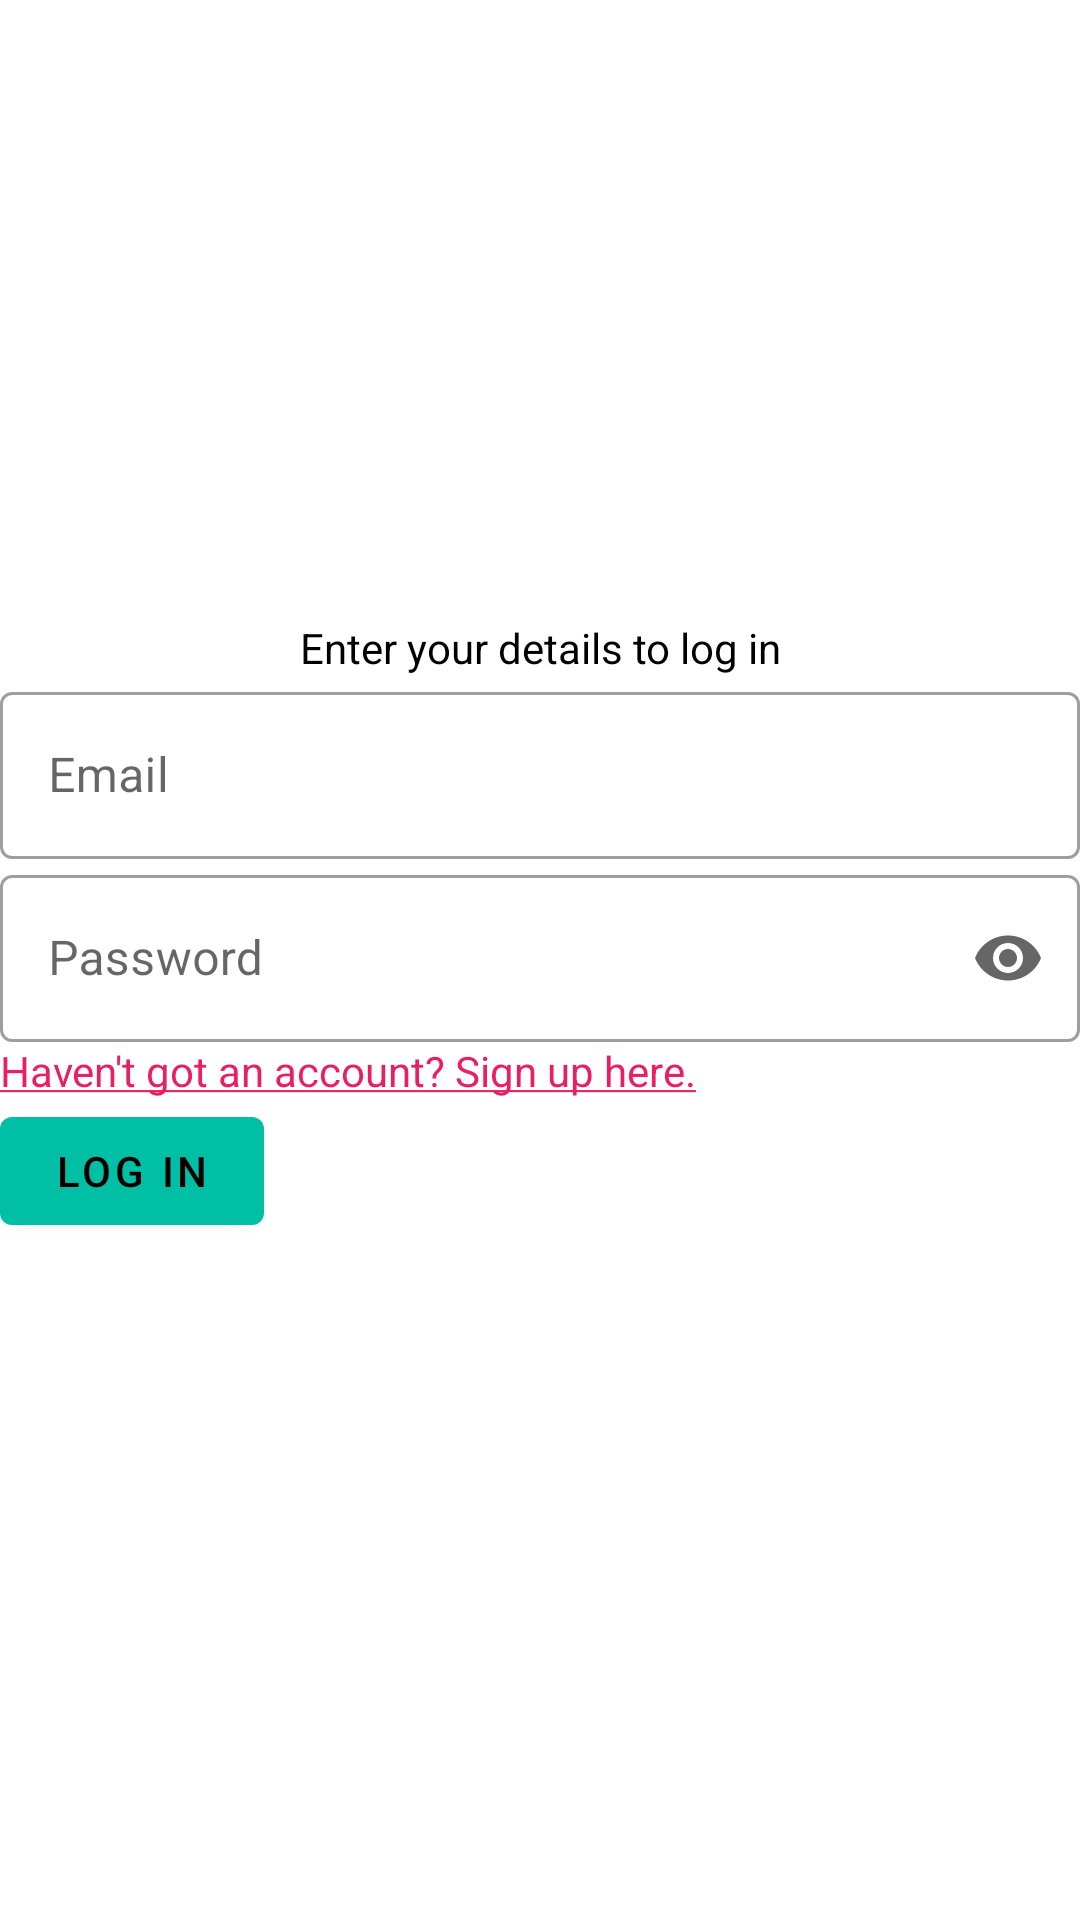

Write the Android layout XML for this screen, with the resource values it uses.
<!-- AndroidManifest.xml: application theme AppTheme -->
<!-- res/layout/activity_log_in.xml -->
<?xml version="1.0" encoding="utf-8"?>
<RelativeLayout xmlns:android="http://schemas.android.com/apk/res/android"
    xmlns:app="http://schemas.android.com/apk/res-auto"
    xmlns:tools="http://schemas.android.com/tools"
    android:layout_width="match_parent"
    android:layout_height="match_parent"
    tools:context=".ui.login.LogInActivity">

    <LinearLayout
        android:layout_width="match_parent"
        android:layout_height="wrap_content"
        android:layout_marginLeft="@dimen/activity_horizontal_margin"
        android:layout_marginRight="@dimen/activity_horizontal_margin"
        android:layout_centerInParent="true"
        android:orientation="vertical">

        <TextView
            android:layout_width="match_parent"
            android:layout_height="wrap_content"
            android:text="@string/log_in_message"
            android:textColor="@color/primaryTextColor"
            android:textAlignment="center"
            android:layout_marginBottom="@dimen/activity_vertical_margin"/>

        <com.google.android.material.textfield.TextInputLayout
            android:layout_width="match_parent"
            android:layout_height="wrap_content"
            app:endIconMode="clear_text"
            style="@style/Widget.MaterialComponents.TextInputLayout.OutlinedBox">

            <com.google.android.material.textfield.TextInputEditText
                android:id="@+id/logIn_email_field"
                android:layout_width="match_parent"
                android:layout_height="wrap_content"
                android:layout_marginBottom="@dimen/activity_vertical_margin"
                android:hint="@string/email"
                android:inputType="textEmailAddress" />


        </com.google.android.material.textfield.TextInputLayout>


        <com.google.android.material.textfield.TextInputLayout
            android:layout_width="match_parent"
            android:layout_height="wrap_content"
            app:endIconMode="password_toggle"
            style="@style/Widget.MaterialComponents.TextInputLayout.OutlinedBox">


            <com.google.android.material.textfield.TextInputEditText
                android:id="@+id/logIn_password_field"
                android:layout_width="match_parent"
                android:layout_height="wrap_content"
                android:layout_marginBottom="@dimen/activity_vertical_margin"
                android:hint="@string/password"
                android:inputType="textPassword" />

        </com.google.android.material.textfield.TextInputLayout>

        <TextView
            android:id="@+id/sign_up_here_btn"
            android:layout_width="wrap_content"
            android:layout_height="wrap_content"
            android:layout_marginBottom="@dimen/activity_vertical_margin"
            android:text="@string/sign_up_here"
            android:textColor="@color/secondaryColor" />

        <com.google.android.material.button.MaterialButton
            android:id="@+id/logInBtn"
            android:layout_width="wrap_content"
            android:layout_height="wrap_content"
            android:layout_marginBottom="@dimen/activity_vertical_margin"
            android:text="@string/log_in"
            android:textColor="@color/primaryTextColor"
            style="@style/Widget.MaterialComponents.Button" />

        <TextView
            android:id="@+id/logInError"
            android:layout_width="match_parent"
            android:layout_height="wrap_content"
            android:text="@string/log_in_error_message"
            android:textColor="#FF0000"
            android:visibility="invisible"/>

    </LinearLayout>

</RelativeLayout>
<!-- resources referenced by this layout -->
<resources>
  <color name="primaryTextColor">#000000</color>
  <color name="secondaryColor">#e91e63</color>
  <string name="email">Email</string>
  <string name="log_in">Log In</string>
  <string name="log_in_error_message">Your email or password is incorrect</string>
  <string name="log_in_message">Enter your details to log in</string>
  <string name="password">Password</string>
  <string name="sign_up_here"><u>Haven\'t got an account? Sign up here.</u></string>
  <style name="AppTheme" parent="Theme.MaterialComponents.Light.NoActionBar">
              <item name="colorPrimary">@color/primaryColor</item>--&gt;
              <item name="colorPrimaryDark">@color/primaryDarkColor</item>
              <item name="colorAccent">@color/secondaryColor</item>
          </style>
  <color name="primaryColor">#00bfa5</color>
  <color name="primaryDarkColor">#008e76</color>
</resources>
